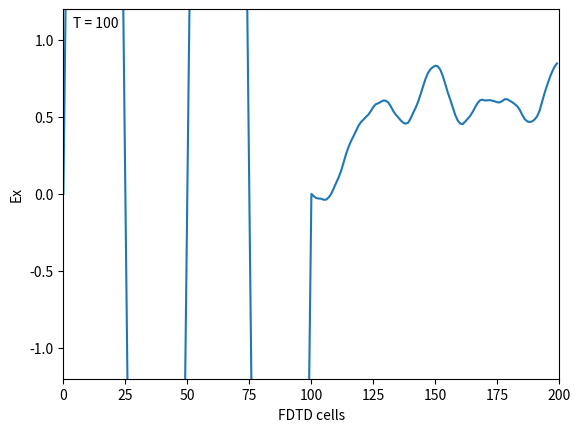

Generate this figure with matplotlib: (Note: this script raises an exception after producing the figure.)
#!/usr/bin/env python
# File: gaussian.py
# [redacted]
# Date: 20/10/2021

""" Simulation of Gaussian pulse """

import matplotlib.animation as animation
import matplotlib.pyplot as plt
import numpy as np

ke = 200
ex = np.zeros(ke)
hy = np.zeros(ke)

# Pulse parameters
kc = int(ke / 2)
t0 = 40
spread = 12
nsteps = 100

# time step for tha animation (s), maximum time to animate (s)
dt, tmax = 1, nsteps

# draw an empty plot, but preset the plot x- and y- limits
fig, ax = plt.subplots()
(line,) = ax.plot(ex)
time_text = ax.text(0.02, 0.95, "", transform=ax.transAxes)
ax.set(xlim=(0, ke), ylim=(-1.2, 1.2))
ax.set(xlabel=r"FDTD cells", ylabel=r"Ex")


def init():
    line.set_ydata(ex)
    time_text.set_text("")
    return line, time_text


def animate(i):

    # FDTD loop
    for time_step in range(1, nsteps + 1):

        for k in range(1, ke):
            ex[k] = ex[k] + 0.5 * (hy[k - 1] - hy[k])

        ex[kc] = np.exp(-0.5 * ((t0 - time_step) / spread) ** 2)

        for k in range(ke - 1):
            hy[k] = hy[k] + 0.5 * (ex[k] - ex[k + 1])

        line.set_ydata(ex)
        time_text.set_text("T = {}".format(time_step))

    return line, time_text


interval, nframes = 1000 * dt, int(tmax / dt)
anim = animation.FuncAnimation(
    fig, animate, init_func=init, frames=nframes, interval=interval, blit=True
)
anim.save("gaussian.mp4")
